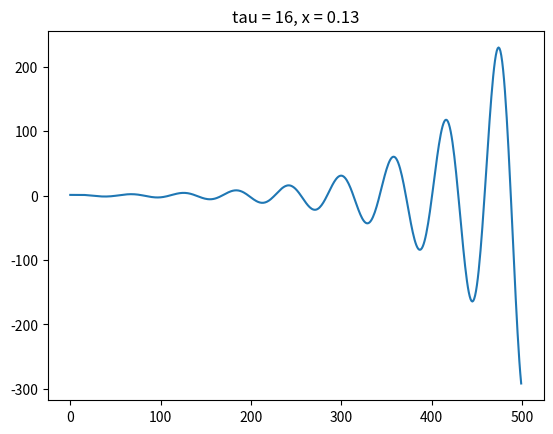

Write Python code to recreate this figure.
import numpy as np 
import matplotlib.pyplot as plt

def helper(eig, t, k):
    matrix = np.zeros((t, t))
    matrix[0][0] = 1
    matrix[0][-1] = eig
    for i in range(1, t):
        matrix[i][i-1] = 1
    return np.linalg.matrix_power(matrix, k)[0][0]

def polynomial(eigs, t, k):
    # diagonal with helper values 
    diagonal = [helper(eig, t, k) for eig in eigs]
    return np.diag(diagonal)
    
if __name__ == '__main__':
    eigs = [-0.13]
    vals = []
    size = 500
    for i in range(size):
        vals.append(polynomial(eigs, 16, i)[0][0])
    plt.plot(range(size), vals)
    plt.title('tau = 16, x = 0.13')
    plt.savefig('oscillations.png')